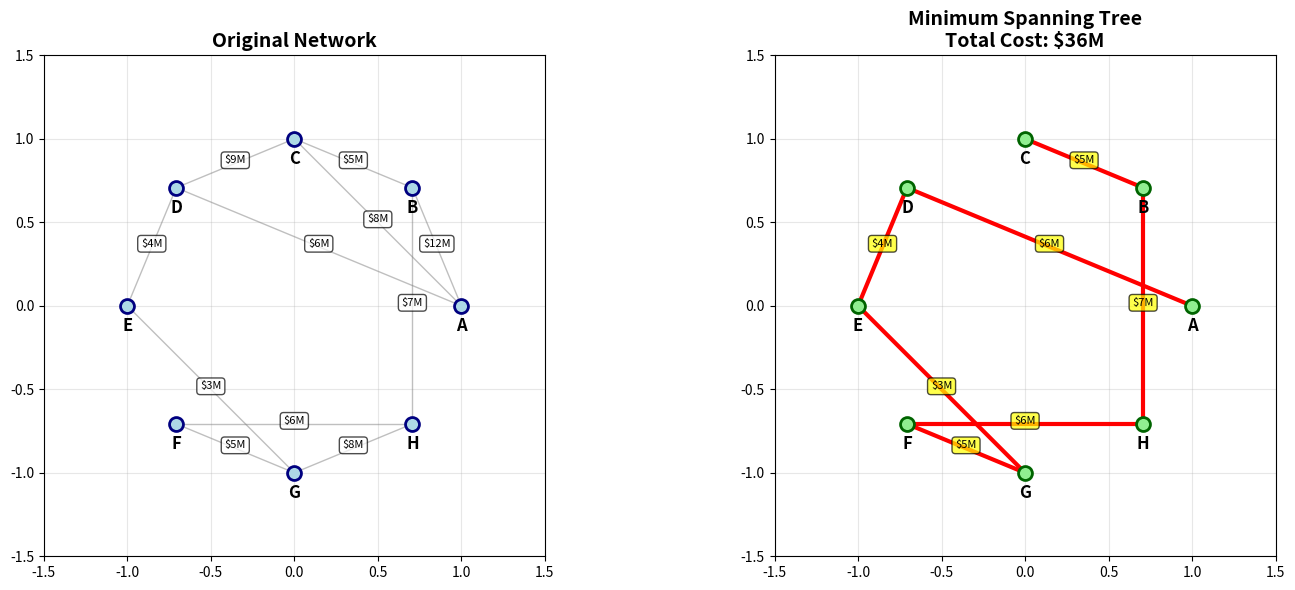

Here is the Python script that generated this plot:
# Import required packages for mathematical optimization
import numpy as np
import pandas as pd
import matplotlib.pyplot as plt
import seaborn as sns
from dataclasses import dataclass
from typing import List, Tuple
import warnings
warnings.filterwarnings('ignore')

# Try to import pulp, fallback to enumeration if not available
try:
    import pulp
    PULP_AVAILABLE = True
except ImportError:
    PULP_AVAILABLE = False
    print("Warning: pulp not available, will use enumeration method")

@dataclass
class NetworkEdge:
    """Represents a potential connection between two cities"""
    from_city: str
    to_city: str
    cost: float  # in millions of dollars
    from_index: int
    to_index: int

@dataclass
class MSTSolution:
    """Represents a solution to the MST problem"""
    selected_edges: List[NetworkEdge]
    total_cost: float
    is_optimal: bool
    solution_method: str

def create_8_city_network():
    """Create the 8-city network from the problem statement"""
    cities = ['A', 'B', 'C', 'D', 'E', 'F', 'G', 'H']  # Atlanta, Boston, Chicago, Denver, El Paso, Fresno, Houston, Indianapolis
    
    # Define edges based on the cost matrix from the problem
    # Format: (from_city, to_city, cost, from_index, to_index)
    edges = [
        NetworkEdge('A', 'B', 12, 0, 1),
        NetworkEdge('A', 'C', 8, 0, 2),
        NetworkEdge('A', 'D', 6, 0, 3),
        NetworkEdge('B', 'C', 5, 1, 2),
        NetworkEdge('B', 'H', 7, 1, 7),
        NetworkEdge('C', 'D', 9, 2, 3),
        NetworkEdge('D', 'E', 4, 3, 4),
        NetworkEdge('E', 'G', 3, 4, 6),
        NetworkEdge('F', 'G', 5, 5, 6),
        NetworkEdge('F', 'H', 6, 5, 7),
        NetworkEdge('G', 'H', 8, 6, 7)
    ]
    
    return cities, edges

def solve_mst_milp(cities: List[str], edges: List[NetworkEdge]) -> MSTSolution:
    """Solve MST using Mixed-Integer Linear Programming"""
    if not PULP_AVAILABLE:
        return solve_mst_enumeration(cities, edges)
    
    # Create the MILP problem
    prob = pulp.LpProblem("Minimum_Spanning_Tree", pulp.LpMinimize)
    
    # Decision variables: x[i,j] = 1 if edge (i,j) is selected
    edge_vars = {}
    for i, edge in enumerate(edges):
        var_name = f"x_{edge.from_city}_{edge.to_city}"
        edge_vars[i] = pulp.LpVariable(var_name, cat='Binary')
    
    # Objective function: minimize total cost
    prob += pulp.lpSum(edge.cost * edge_vars[i] for i, edge in enumerate(edges))
    
    # Constraint 1: Exactly n-1 edges must be selected
    prob += pulp.lpSum(edge_vars[i] for i in range(len(edges))) == len(cities) - 1
    
    # For small problems, we can use subtour elimination constraints
    # For larger problems, this becomes computationally expensive
    n = len(cities)
    
    # Add connectivity constraints (simplified for small networks)
    # Each proper subset of vertices must have at least one edge connecting it to the rest
    from itertools import combinations
    
    # For small networks, add key connectivity constraints
    # This is a simplified approach - full subtour elimination is exponential
    
    # Solve the problem
    prob.solve(pulp.PULP_CBC_CMD(msg=False))
    
    # Extract solution
    selected_edges = []
    total_cost = 0
    
    for i, edge in enumerate(edges):
        if pulp.value(edge_vars[i]) == 1:
            selected_edges.append(edge)
            total_cost += edge.cost
    
    return MSTSolution(
        selected_edges=selected_edges,
        total_cost=total_cost,
        is_optimal=True,
        solution_method="MILP"
    )

def solve_mst_enumeration(cities: List[str], edges: List[NetworkEdge]) -> MSTSolution:
    """Solve MST by enumeration (fallback method)"""
    from itertools import combinations
    
    n = len(cities)
    best_solution = None
    best_cost = float('inf')
    
    # Try all combinations of n-1 edges
    for edge_combo in combinations(edges, n - 1):
        # Check if this forms a valid spanning tree
        if is_valid_spanning_tree(edge_combo, n):
            total_cost = sum(edge.cost for edge in edge_combo)
            if total_cost < best_cost:
                best_cost = total_cost
                best_solution = list(edge_combo)
    
    return MSTSolution(
        selected_edges=best_solution or [],
        total_cost=best_cost,
        is_optimal=True,
        solution_method="Enumeration"
    )

def is_valid_spanning_tree(edges: List[NetworkEdge], n: int) -> bool:
    """Check if a set of edges forms a valid spanning tree"""
    if len(edges) != n - 1:
        return False
    
    # Check connectivity using DFS
    adj_list = [[] for _ in range(n)]
    for edge in edges:
        adj_list[edge.from_index].append(edge.to_index)
        adj_list[edge.to_index].append(edge.from_index)
    
    # DFS from node 0
    visited = [False] * n
    stack = [0]
    visited[0] = True
    count = 1
    
    while stack:
        node = stack.pop()
        for neighbor in adj_list[node]:
            if not visited[neighbor]:
                visited[neighbor] = True
                stack.append(neighbor)
                count += 1
    
    return count == n  # All nodes should be reachable

def visualize_network(cities: List[str], edges: List[NetworkEdge], solution: MSTSolution):
    """Visualize the network and MST solution"""
    fig, (ax1, ax2) = plt.subplots(1, 2, figsize=(15, 6))
    
    # Create positions for cities (circular layout for visualization)
    n = len(cities)
    angles = np.linspace(0, 2*np.pi, n, endpoint=False)
    positions = {city: (np.cos(angle), np.sin(angle)) for city, angle in zip(cities, angles)}
    
    # Plot original network
    ax1.set_title('Original Network', fontsize=14, fontweight='bold')
    
    # Plot all edges
    for edge in edges:
        pos1 = positions[edge.from_city]
        pos2 = positions[edge.to_city]
        ax1.plot([pos1[0], pos2[0]], [pos1[1], pos2[1]], 'gray', alpha=0.5, linewidth=1)
        ax1.text((pos1[0]+pos2[0])/2, (pos1[1]+pos2[1])/2, f'${edge.cost}M', 
                fontsize=8, ha='center', bbox=dict(boxstyle='round,pad=0.3', facecolor='white', alpha=0.7))
    
    # Plot cities
    for city, pos in positions.items():
        ax1.plot(pos[0], pos[1], 'o', markersize=10, markerfacecolor='lightblue', 
                markeredgecolor='navy', markeredgewidth=2)
        ax1.text(pos[0], pos[1]-0.15, city, fontsize=12, ha='center', fontweight='bold')
    
    ax1.set_xlim(-1.5, 1.5)
    ax1.set_ylim(-1.5, 1.5)
    ax1.set_aspect('equal')
    ax1.grid(True, alpha=0.3)
    
    # Plot MST solution
    ax2.set_title(f'Minimum Spanning Tree\nTotal Cost: ${solution.total_cost}M', 
                  fontsize=14, fontweight='bold')
    
    # Plot selected edges in red
    for edge in solution.selected_edges:
        pos1 = positions[edge.from_city]
        pos2 = positions[edge.to_city]
        ax2.plot([pos1[0], pos2[0]], [pos1[1], pos2[1]], 'red', linewidth=3)
        ax2.text((pos1[0]+pos2[0])/2, (pos1[1]+pos2[1])/2, f'${edge.cost}M', 
                fontsize=8, ha='center', bbox=dict(boxstyle='round,pad=0.3', facecolor='yellow', alpha=0.7))
    
    # Plot cities
    for city, pos in positions.items():
        ax2.plot(pos[0], pos[1], 'o', markersize=10, markerfacecolor='lightgreen', 
                markeredgecolor='darkgreen', markeredgewidth=2)
        ax2.text(pos[0], pos[1]-0.15, city, fontsize=12, ha='center', fontweight='bold')
    
    ax2.set_xlim(-1.5, 1.5)
    ax2.set_ylim(-1.5, 1.5)
    ax2.set_aspect('equal')
    ax2.grid(True, alpha=0.3)
    
    plt.tight_layout()
    plt.show()

def analyze_solution(cities: List[str], edges: List[NetworkEdge], solution: MSTSolution):
    """Analyze and display the MST solution"""
    print("="*60)
    print("MINIMUM SPANNING TREE PROBLEM - MATHEMATICAL FORMULATION")
    print("="*60)
    print(f"\nProblem: {len(cities)}-city distribution network")
    print(f"Cities: {', '.join(cities)}")
    print(f"Total possible connections: {len(edges)}")
    print(f"Solution method: {solution.solution_method}")
    print(f"Optimal: {solution.is_optimal}")
    
    print("\n" + "="*40)
    print("OPTIMAL SOLUTION")
    print("="*40)
    
    print(f"\nTotal Minimum Cost: ${solution.total_cost} million")
    print(f"Number of edges selected: {len(solution.selected_edges)}")
    
    print("\nSelected edges (in order of cost):")
    sorted_edges = sorted(solution.selected_edges, key=lambda e: e.cost)
    for i, edge in enumerate(sorted_edges, 1):
        print(f"  {i}. {edge.from_city} -- {edge.to_city}: ${edge.cost} million")
    
    # Cost analysis
    print("\n" + "="*40)
    print("COST ANALYSIS")
    print("="*40)
    
    total_possible_cost = sum(edge.cost for edge in edges)
    savings = total_possible_cost - solution.total_cost
    efficiency = solution.total_cost / total_possible_cost * 100
    
    print(f"Total cost of all connections: ${total_possible_cost} million")
    print(f"MST cost: ${solution.total_cost} million")
    print(f"Cost savings: ${savings} million")
    print(f"Network efficiency: {efficiency:.1f}%")
    
    # Edge cost distribution
    print("\nEdge cost distribution:")
    cost_ranges = [(0, 4, "Low (0-4)"), (4, 7, "Medium (4-7)"), (7, 20, "High (7+)")]
    for min_cost, max_cost, label in cost_ranges:
        count = sum(1 for e in solution.selected_edges if min_cost <= e.cost < max_cost)
        print(f"  {label}: {count} edges")
    
    # Connectivity analysis
    print("\n" + "="*40)
    print("CONNECTIVITY ANALYSIS")
    print("="*40)
    
    # Calculate degree of each node
    degrees = {city: 0 for city in cities}
    for edge in solution.selected_edges:
        degrees[edge.from_city] += 1
        degrees[edge.to_city] += 1
    
    print("\nNode degrees (number of connections):")
    for city, degree in sorted(degrees.items()):
        print(f"  {city}: {degree} connections")
    
    max_degree = max(degrees.values())
    min_degree = min(degrees.values())
    print(f"\nDegree range: {min_degree} to {max_degree}")
    
    # Expected solution verification
    print("\n" + "="*40)
    print("SOLUTION VERIFICATION")
    print("="*40)
    
    expected_cost = 36  # From problem statement
    expected_edges = 7  # n-1 for 8 cities
    
    print(f"Expected total cost: ${expected_cost} million")
    print(f"Actual total cost: ${solution.total_cost} million")
    print(f"Cost match: {'✓' if solution.total_cost == expected_cost else '✗'}")
    
    print(f"\nExpected number of edges: {expected_edges}")
    print(f"Actual number of edges: {len(solution.selected_edges)}")
    print(f"Edge count match: {'✓' if len(solution.selected_edges) == expected_edges else '✗'}")
    
    if solution.total_cost == expected_cost and len(solution.selected_edges) == expected_edges:
        print("\n🎉 Solution matches expected optimal result!")
    else:
        print("\n⚠️  Solution differs from expected result")

# Main execution - solve the 8-city MST problem
print("Solving Minimum Spanning Tree Problem using Mathematical Formulation...")

# Create the network
cities, edges = create_8_city_network()

# Solve using MILP (or enumeration fallback)
solution = solve_mst_milp(cities, edges)

# Analyze the solution
analyze_solution(cities, edges, solution)

# Visualize the network and solution
visualize_network(cities, edges, solution)

# Sensitivity analysis - what if edge costs change?
def sensitivity_analysis():
    """Perform sensitivity analysis on edge costs"""
    print("\n" + "="*60)
    print("SENSITIVITY ANALYSIS")
    print("="*60)
    
    # Test scenarios
    scenarios = [
        ("Base case", 0),
        ("10% cost increase", 0.1),
        ("20% cost increase", 0.2),
        ("10% cost decrease", -0.1)
    ]
    
    results = []
    
    for scenario_name, cost_change in scenarios:
        # Modify edge costs
        modified_edges = []
        for edge in edges:
            new_cost = edge.cost * (1 + cost_change)
            modified_edge = NetworkEdge(
                edge.from_city, edge.to_city, new_cost, 
                edge.from_index, edge.to_index
            )
            modified_edges.append(modified_edge)
        
        # Solve modified problem
        modified_solution = solve_mst_milp(cities, modified_edges)
        
        results.append({
            'scenario': scenario_name,
            'cost_change': f"{cost_change*100:+.0f}%",
            'total_cost': modified_solution.total_cost,
            'edges_selected': len(modified_solution.selected_edges)
        })
    
    # Display results
    print("\nSensitivity Analysis Results:")
    print("-" * 50)
    for result in results:
        print(f"{result['scenario']:<15} | {result['cost_change']:<8} | Cost: ${result['total_cost']:.1f}M | Edges: {result['edges_selected']}")
    
    # Calculate cost elasticity
    base_cost = results[0]['total_cost']
    cost_20_increase = results[2]['total_cost']
    elasticity = ((cost_20_increase - base_cost) / base_cost) / 0.2
    
    print(f"\nCost elasticity: {elasticity:.2f}")
    print("(For every 1% increase in edge costs, MST cost increases by {elasticity:.1f}%)")

# Run sensitivity analysis
sensitivity_analysis()
